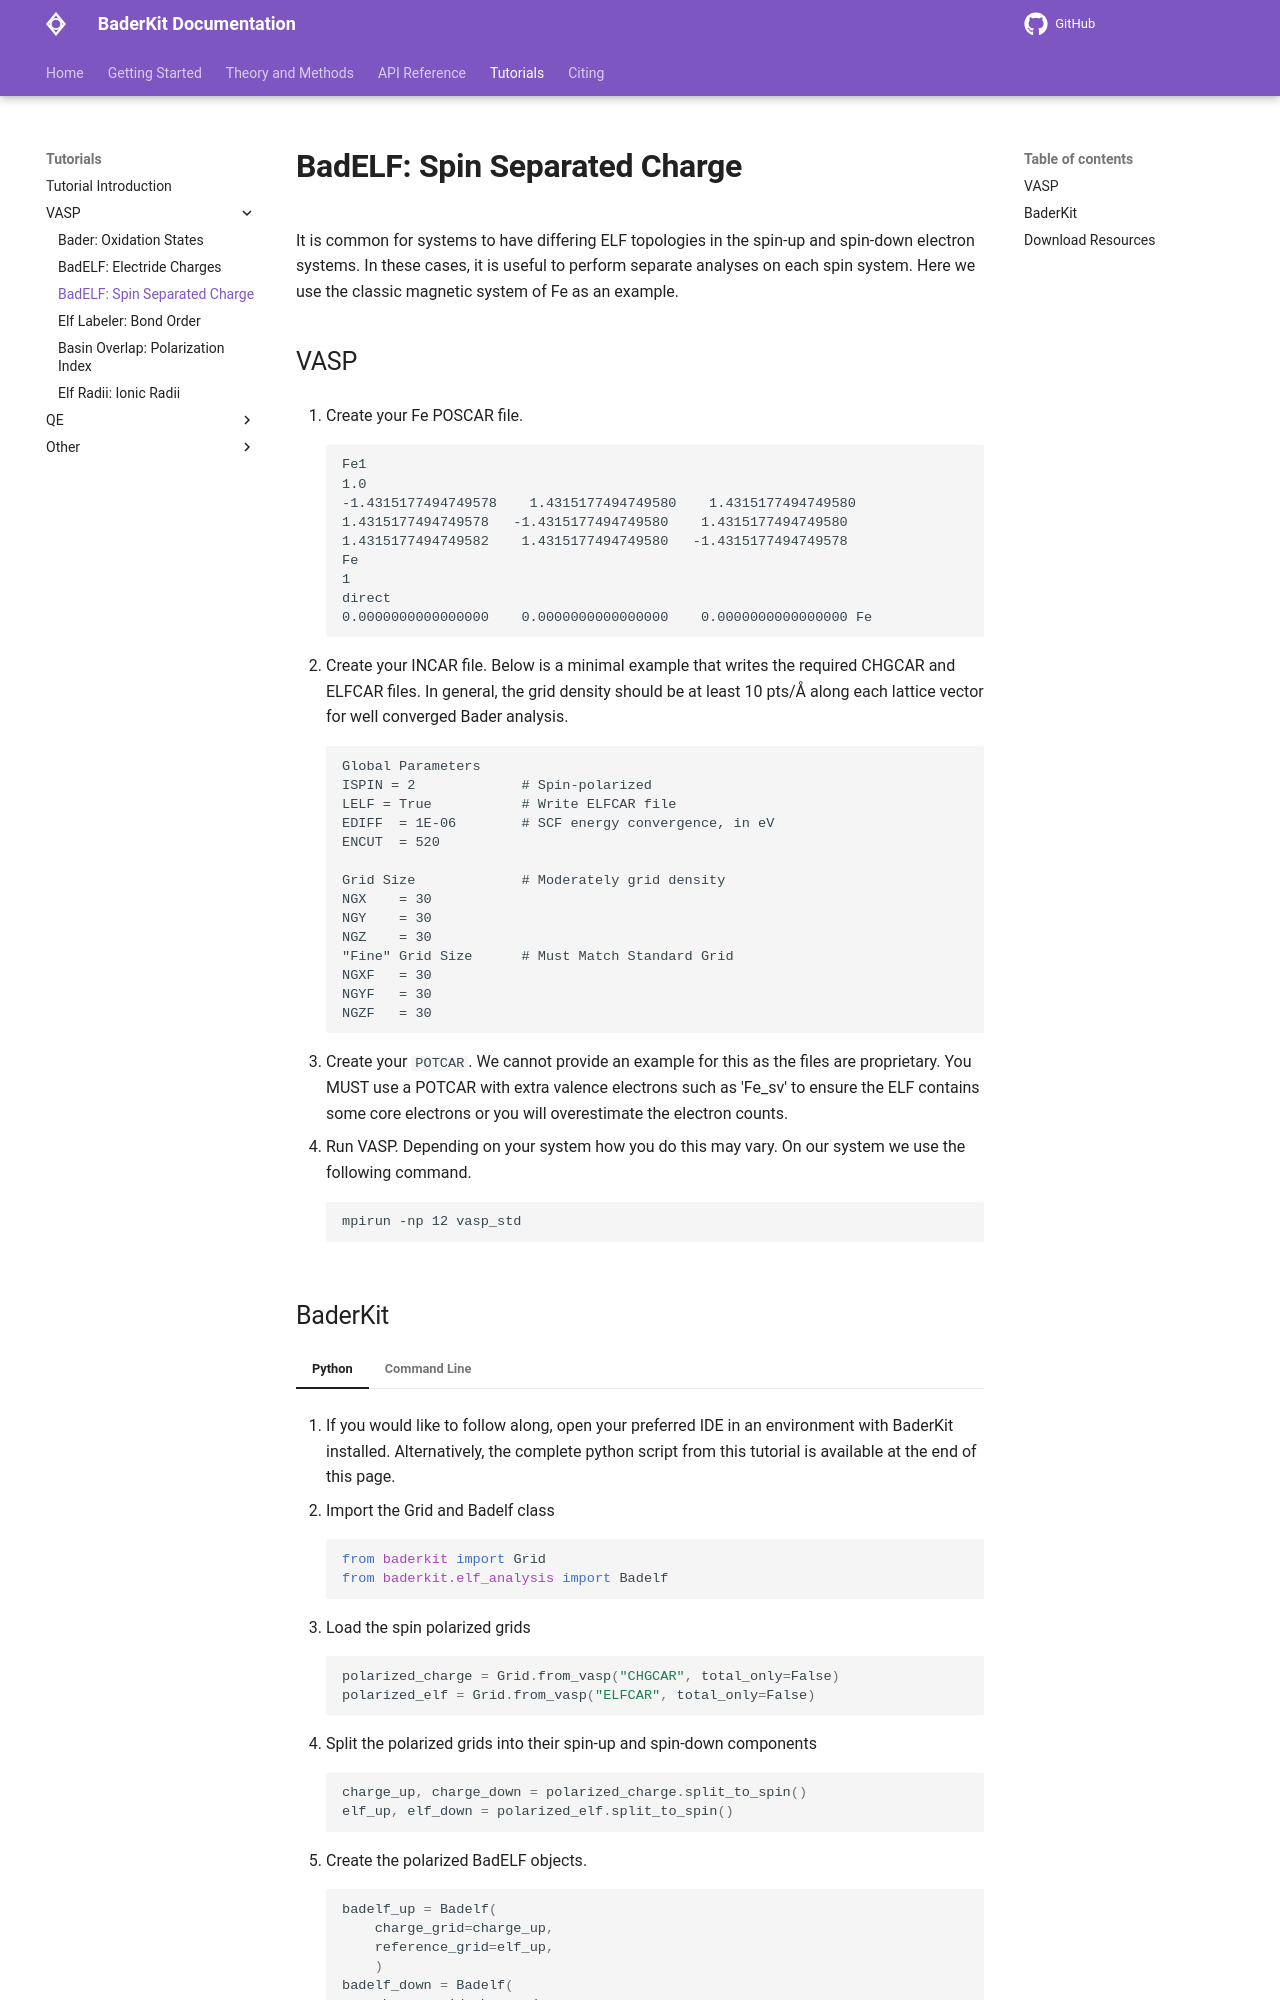

repository: SWeav02/baderkit · page: tutorials/vasp/badelf_spin/index.html · generator: mkdocs

It is common for systems to have differing ELF topologies in the spin-up and spin-down electron systems. In these cases, it is useful to perform separate analyses on each spin system. Here we use the classic magnetic system of Fe as an example.

## VASP

1. Create your Fe POSCAR file.

    ```
    Fe1
    1.0
    -1.4315177494749578    1.4315177494749580    1.4315177494749580
    1.4315177494749578   -1.4315177494749580    1.4315177494749580
    1.4315177494749582    1.4315177494749580   -1.4315177494749578
    Fe
    1
    direct
    0.0000000000000000    0.0000000000000000    0.0000000000000000 Fe
    ```

2. Create your INCAR file. Below is a minimal example that writes the required CHGCAR and ELFCAR files. In general, the grid density should be at least 10 pts/Å along each lattice vector for well converged Bader analysis.

    ```
    Global Parameters
    ISPIN = 2             # Spin-polarized
    LELF = True           # Write ELFCAR file
    EDIFF  = 1E-06        # SCF energy convergence, in eV
    ENCUT  = 520

    Grid Size             # Moderately grid density
    NGX    = 30
    NGY    = 30
    NGZ    = 30
    "Fine" Grid Size      # Must Match Standard Grid
    NGXF   = 30
    NGYF   = 30
    NGZF   = 30
    ```

3. Create your `POTCAR`. We cannot provide an example for this as the files are proprietary. You MUST use a POTCAR with extra valence electrons such as 'Fe_sv' to ensure the ELF contains some core electrons or you will overestimate the electron counts.

4. Run VASP. Depending on your system how you do this may vary. On our system we use the following command.

    ```
    mpirun -np 12 vasp_std
    ```
